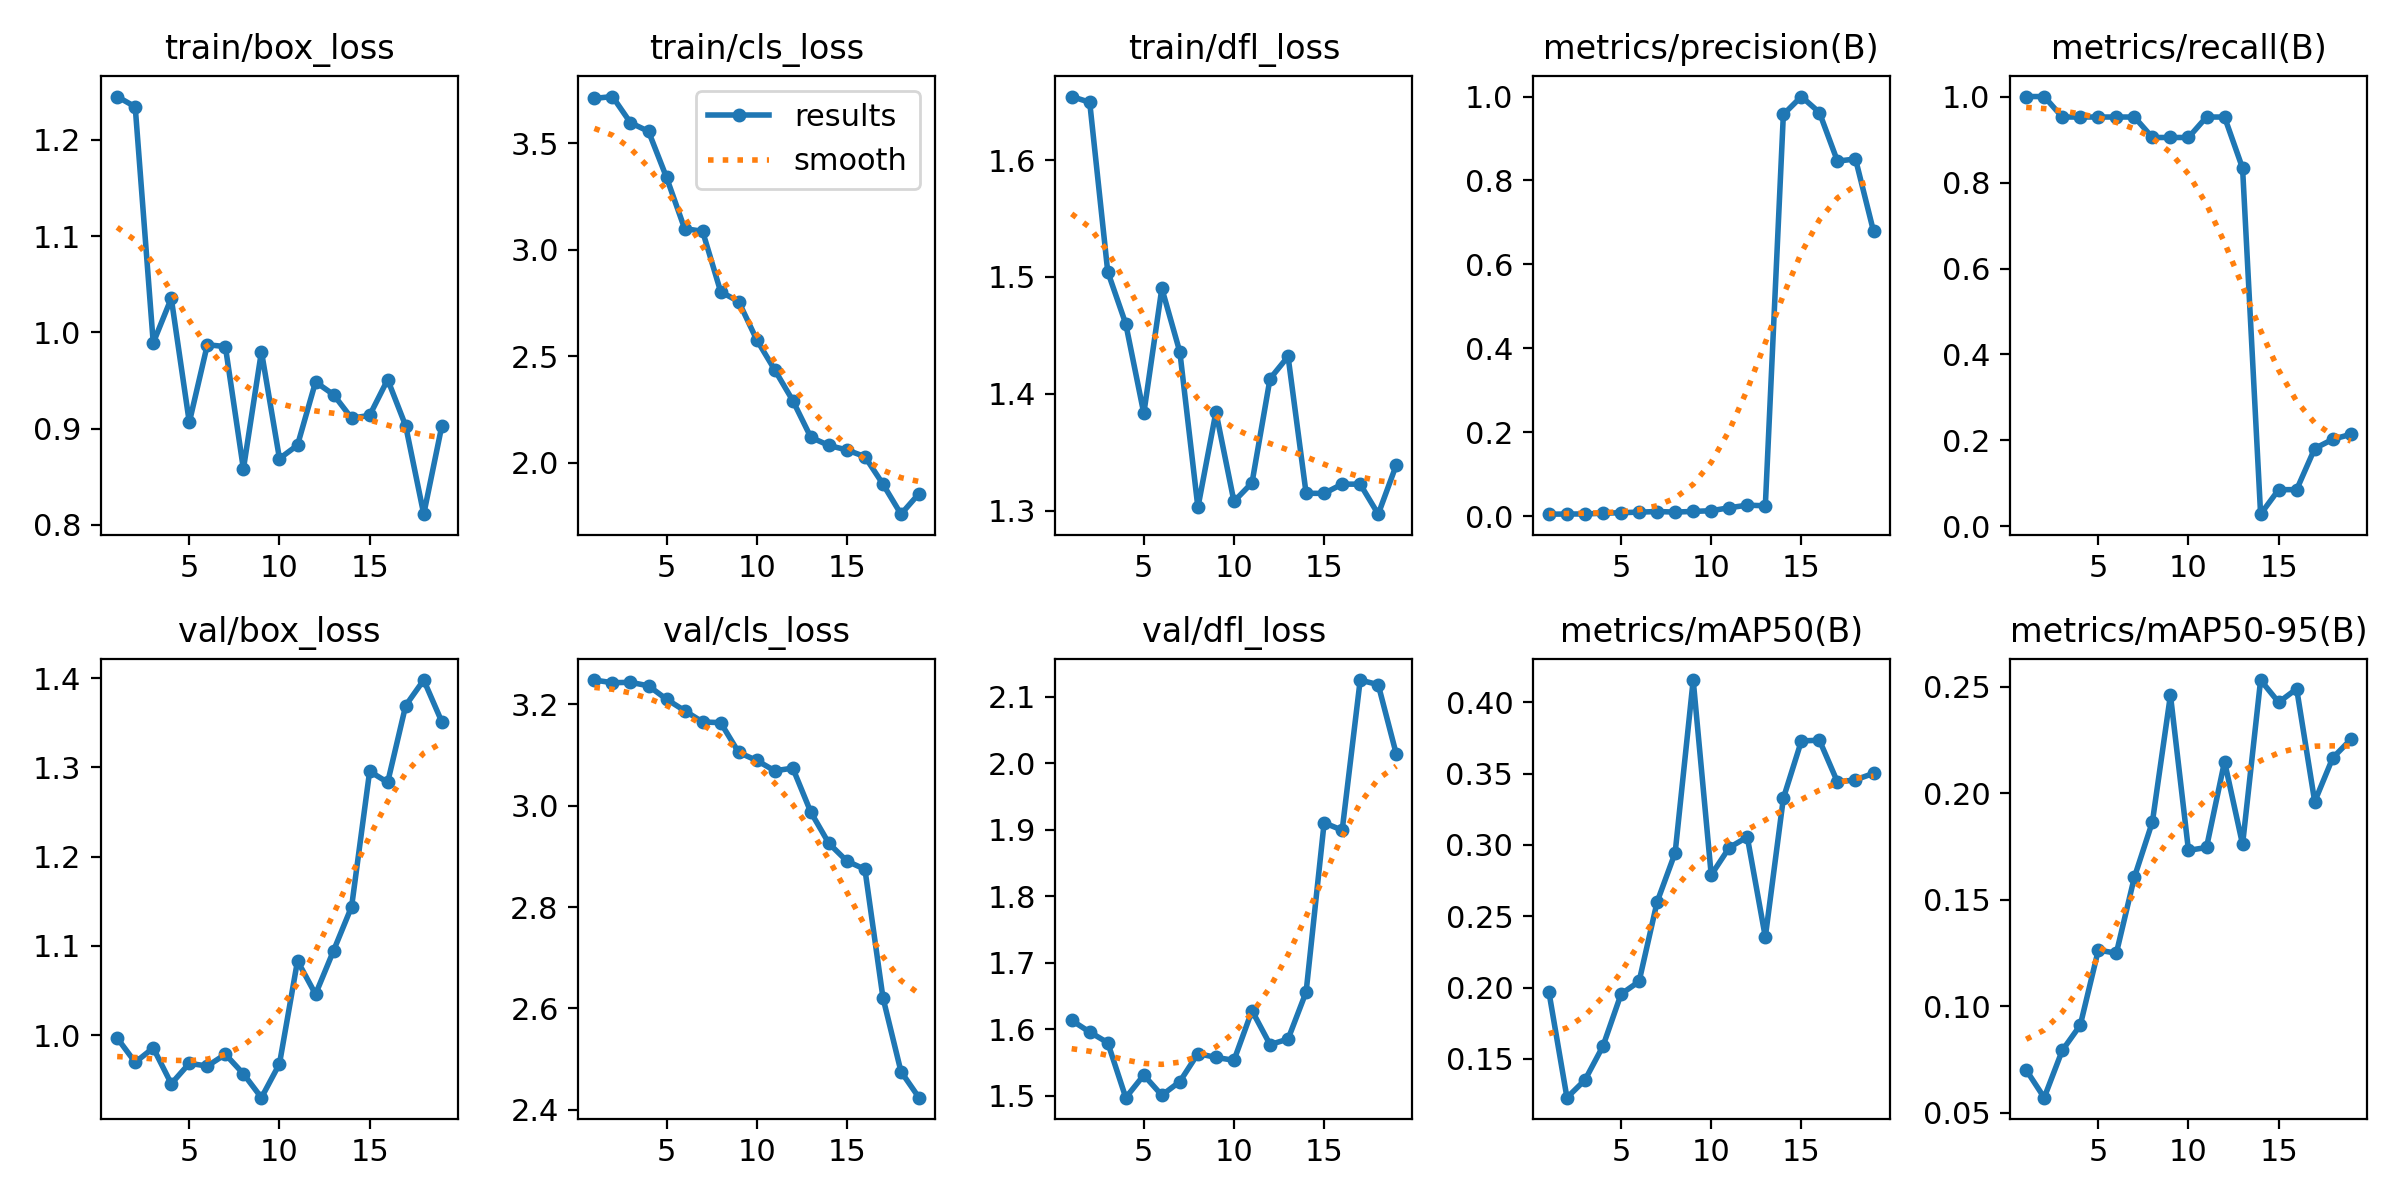

Source data for this figure (header and first rows):
epoch, time, train/box_loss, train/cls_loss, train/dfl_loss, metrics/precision(B), metrics/recall(B), metrics/mAP50(B), metrics/mAP50-95(B), val/box_loss, val/cls_loss, val/dfl_loss, lr/pg0, lr/pg1, lr/pg2
1, 1.379, 1.245, 3.711, 1.654, 0.00454, 1, 0.1969, 0.07014, 0.9967, 3.248, 1.613, 1.666e-05, 1.666e-05, 1.666e-05
2, 2.24, 1.234, 3.72, 1.649, 0.00485, 1, 0.1228, 0.05713, 0.9695, 3.243, 1.596, 4.09628e-05, 4.09628e-05, 4.09628e-05
3, 3.142, 0.9891, 3.597, 1.504, 0.00509, 0.9524, 0.1352, 0.07928, 0.9856, 3.243, 1.58, 6.44409e-05, 6.44409e-05, 6.44409e-05
4, 4.042, 1.035, 3.556, 1.46, 0.00674, 0.9524, 0.159, 0.09116, 0.9454, 3.236, 1.497, 8.70943e-05, 8.70943e-05, 8.70943e-05
5, 4.99, 0.9065, 3.34, 1.383, 0.00807, 0.9524, 0.1954, 0.1264, 0.9683, 3.21, 1.531, 0.0001089, 0.0001089, 0.0001089
6, 5.841, 0.9871, 3.1, 1.49, 0.00946, 0.9524, 0.2043, 0.1249, 0.9653, 3.188, 1.501, 0.0001299, 0.0001299, 0.0001299
7, 6.689, 0.9853, 3.087, 1.436, 0.0108, 0.9524, 0.2601, 0.1606, 0.9784, 3.165, 1.521, 0.0001501, 0.0001501, 0.0001501
8, 7.502, 0.8581, 2.804, 1.303, 0.00956, 0.9048, 0.2946, 0.1866, 0.9566, 3.164, 1.563, 0.0001695, 0.0001695, 0.0001695
9, 8.41, 0.9801, 2.757, 1.384, 0.01107, 0.9048, 0.4156, 0.2461, 0.9298, 3.105, 1.558, 0.000188, 0.000188, 0.000188
10, 9.281, 0.8689, 2.578, 1.308, 0.01278, 0.9048, 0.2789, 0.1732, 0.9678, 3.089, 1.553, 0.0002057, 0.0002057, 0.0002057
11, 10.1, 0.8828, 2.436, 1.324, 0.01985, 0.9524, 0.2982, 0.1746, 1.083, 3.069, 1.628, 0.0002226, 0.0002226, 0.0002226
12, 10.9, 0.9485, 2.292, 1.413, 0.02607, 0.9524, 0.3056, 0.2149, 1.046, 3.074, 1.577, 0.0002386, 0.0002386, 0.0002386
13, 11.71, 0.9353, 2.12, 1.432, 0.02451, 0.8333, 0.2354, 0.176, 1.095, 2.987, 1.585, 0.0002539, 0.0002539, 0.0002539
14, 12.5, 0.9109, 2.082, 1.315, 0.9572, 0.02857, 0.3327, 0.2531, 1.144, 2.926, 1.656, 0.0002683, 0.0002683, 0.0002683
15, 13.33, 0.9138, 2.061, 1.315, 1, 0.08552, 0.3729, 0.2427, 1.296, 2.891, 1.911, 0.0002819, 0.0002819, 0.0002819
16, 14.13, 0.951, 2.029, 1.323, 0.9619, 0.08571, 0.3735, 0.249, 1.283, 2.875, 1.899, 0.0002946, 0.0002946, 0.0002946
17, 15.03, 0.9028, 1.9, 1.323, 0.846, 0.1812, 0.3442, 0.1961, 1.369, 2.621, 2.125, 0.0003065, 0.0003065, 0.0003065
18, 15.98, 0.8111, 1.759, 1.297, 0.8512, 0.2028, 0.3457, 0.2166, 1.398, 2.476, 2.118, 0.0003177, 0.0003177, 0.0003177
19, 16.88, 0.9026, 1.856, 1.339, 0.6789, 0.2143, 0.3502, 0.2253, 1.351, 2.424, 2.014, 0.0003279, 0.0003279, 0.0003279
